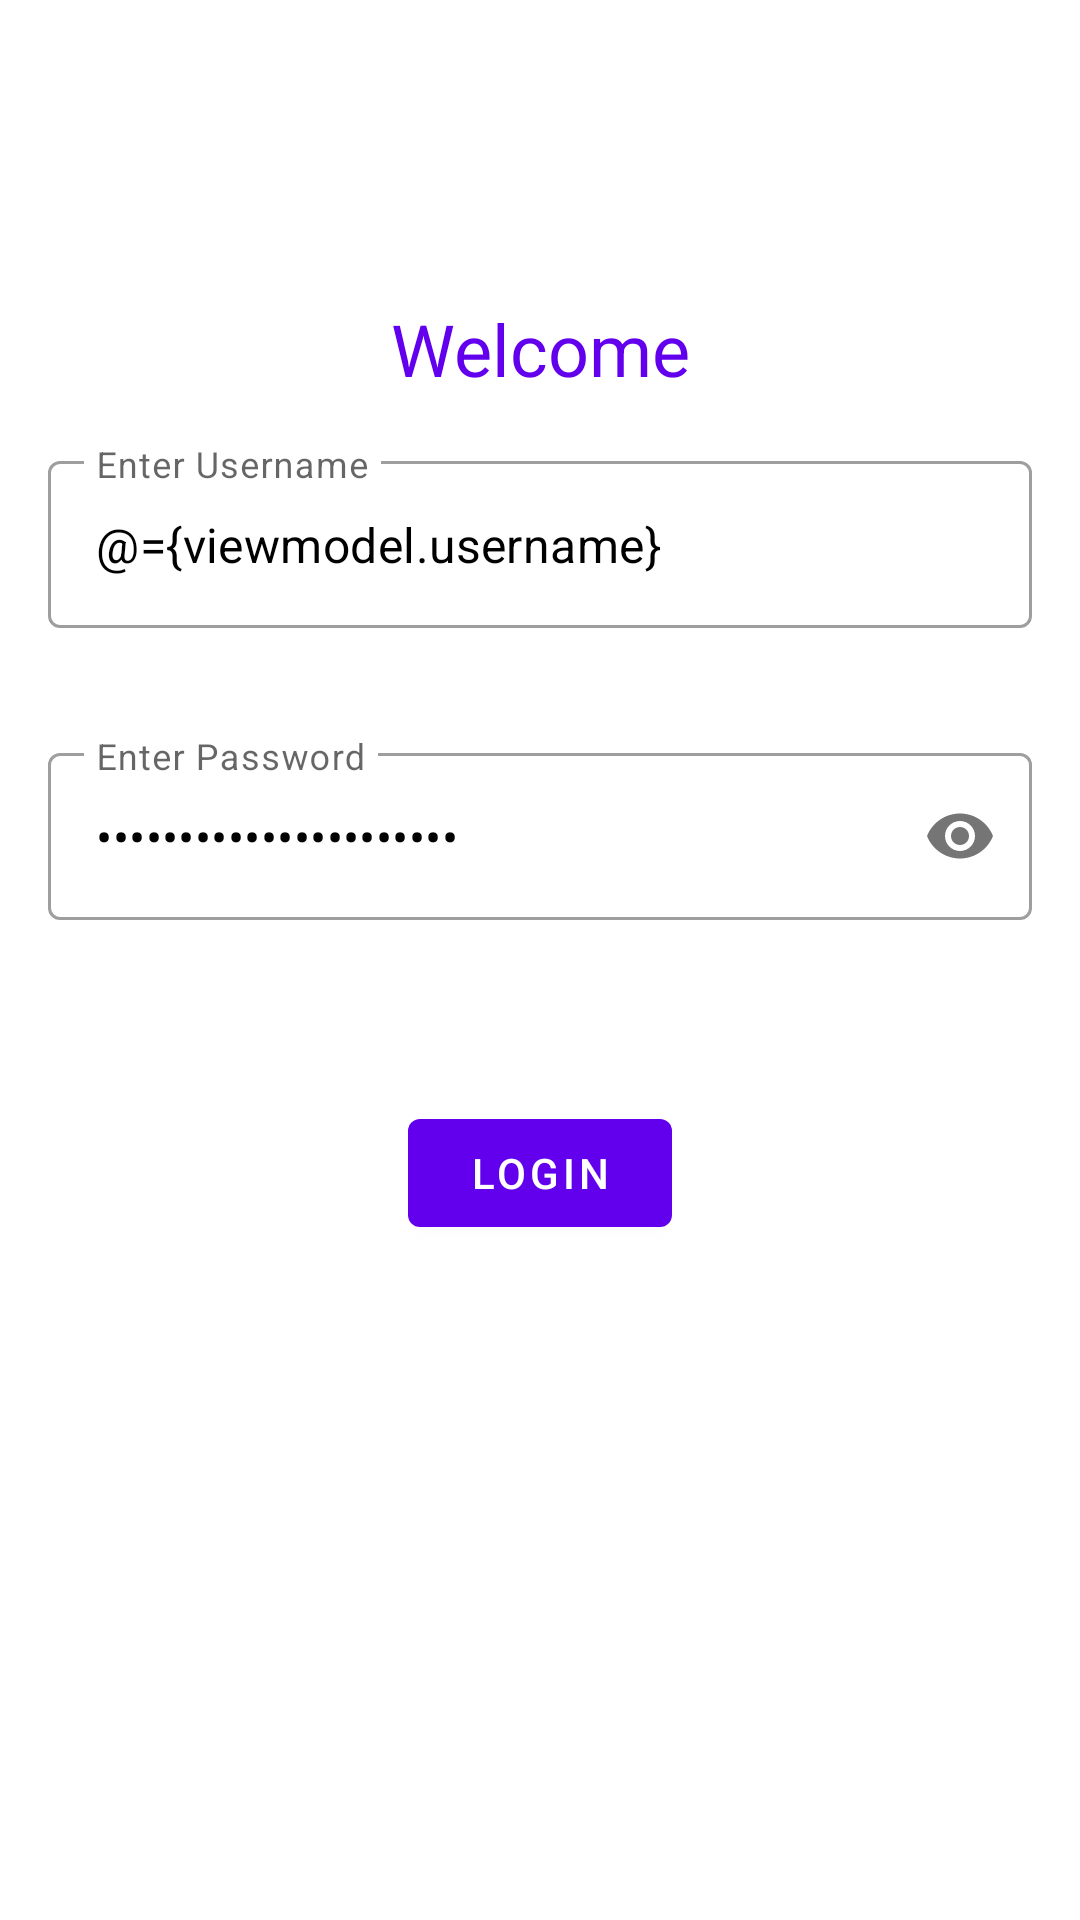

This screen was rendered from an Android layout file. Write that file and the resources it references.
<!-- AndroidManifest.xml: application theme Theme.SajidPrac -->
<!-- res/layout/activity_main.xml -->
<?xml version="1.0" encoding="utf-8"?>
<layout xmlns:android="http://schemas.android.com/apk/res/android"
    xmlns:app="http://schemas.android.com/apk/res-auto"
    xmlns:tools="http://schemas.android.com/tools">
    <data>
        <variable
            name="viewmodel"
            type="com.example.sajidprac.ui.login.MainActivityViewModel" />
    </data>
<androidx.constraintlayout.widget.ConstraintLayout
    android:layout_width="match_parent"
    android:layout_height="match_parent"
    tools:context=".ui.login.MainActivity">

    <com.google.android.material.textfield.TextInputLayout
        android:id="@+id/login_phone_number"
        style="@style/Widget.MaterialComponents.TextInputLayout.OutlinedBox"
        android:layout_width="0dp"
        android:layout_height="wrap_content"
        android:layout_margin="16dp"
        android:hint="@string/enter_username"
        app:boxStrokeWidthFocused="2dp"
        app:errorEnabled="true"
        app:endIconMode="clear_text"
        app:endIconTint="@color/black"
        app:layout_constraintEnd_toEndOf="parent"
        app:layout_constraintStart_toStartOf="parent"
        app:layout_constraintTop_toBottomOf="@id/textView"
        app:startIconTint="@color/black">


        <com.google.android.material.textfield.TextInputEditText
            android:id="@+id/login_phone_number_editText"
            android:layout_width="match_parent"
            android:layout_height="match_parent"
            android:text="@={viewmodel.username}"
            android:textColor="@color/black"
            android:textCursorDrawable="@null" />
    </com.google.android.material.textfield.TextInputLayout>

    <com.google.android.material.textfield.TextInputLayout
        android:id="@+id/login_password"
        style="@style/Widget.MaterialComponents.TextInputLayout.OutlinedBox"
        android:layout_width="0dp"
        android:layout_height="wrap_content"
        app:errorEnabled="true"
        android:layout_below="@id/login_phone_number"
        android:hint="@string/enter_password"
        app:boxStrokeWidthFocused="2dp"
        app:passwordToggleEnabled="true"
        app:endIconTint="@color/black"
        app:layout_constraintEnd_toEndOf="parent"
        app:layout_constraintStart_toStartOf="parent"
        app:layout_constraintTop_toBottomOf="@id/login_phone_number"
        android:layout_margin="16dp"
        app:startIconTint="@color/black">


        <com.google.android.material.textfield.TextInputEditText
            android:id="@+id/login_password_editText"
            android:layout_width="match_parent"
            android:layout_height="match_parent"
            android:text="@={viewmodel.password}"
            android:inputType="textPassword"
            android:textColor="@color/black" />
    </com.google.android.material.textfield.TextInputLayout>

    <com.google.android.material.textview.MaterialTextView
        android:id="@+id/textView"
        android:layout_width="wrap_content"
        android:layout_height="wrap_content"
        android:text="@string/welcome"
        style="@style/Widget.MaterialComponents.TextView"
        android:textColor="@color/purple_500"
        android:textSize="24sp"
        android:layout_marginTop="100dp"
        app:layout_constraintStart_toStartOf="parent"
        app:layout_constraintEnd_toEndOf="parent"
        app:layout_constraintTop_toTopOf="parent"/>

    <com.google.android.material.button.MaterialButton
        android:id="@+id/button"
        android:layout_width="wrap_content"
        android:layout_height="wrap_content"
        android:text="@string/login"
        android:onClick="@{()->viewmodel.performValidation()}"
        app:layout_constraintStart_toStartOf="parent"
        app:layout_constraintEnd_toEndOf="parent"
        app:layout_constraintTop_toBottomOf="@id/login_password"
        android:layout_marginTop="40dp"/>

</androidx.constraintlayout.widget.ConstraintLayout>
</layout>
<!-- resources referenced by this layout -->
<resources>
  <string name="enter_password">Enter Password</string>
  <string name="enter_username">Enter Username</string>
  <string name="login">Login</string>
  <string name="welcome">Welcome</string>
  <style name="Theme.SajidPrac" parent="Theme.MaterialComponents.DayNight.NoActionBar">
          
          <item name="colorPrimary">@color/purple_500</item>
          <item name="colorPrimaryVariant">@color/purple_700</item>
          <item name="colorOnPrimary">@color/white</item>
          
          <item name="colorSecondary">@color/teal_200</item>
          <item name="colorSecondaryVariant">@color/teal_700</item>
          <item name="colorOnSecondary">@color/black</item>
          
          <item name="android:statusBarColor" tools:targetApi="l">?attr/colorPrimaryVariant</item>
          
      </style>
  <!-- not gathered from this repository: default colours our renderer supplied (Android Studio template values) -->
  <color name="purple_500">#FF6200EE</color>
  <color name="purple_700">#FF3700B3</color>
  <color name="teal_200">#FF03DAC5</color>
  <color name="teal_700">#FF018786</color>
  <color name="black">#FF000000</color>
  <color name="white">#FFFFFFFF</color>
</resources>
